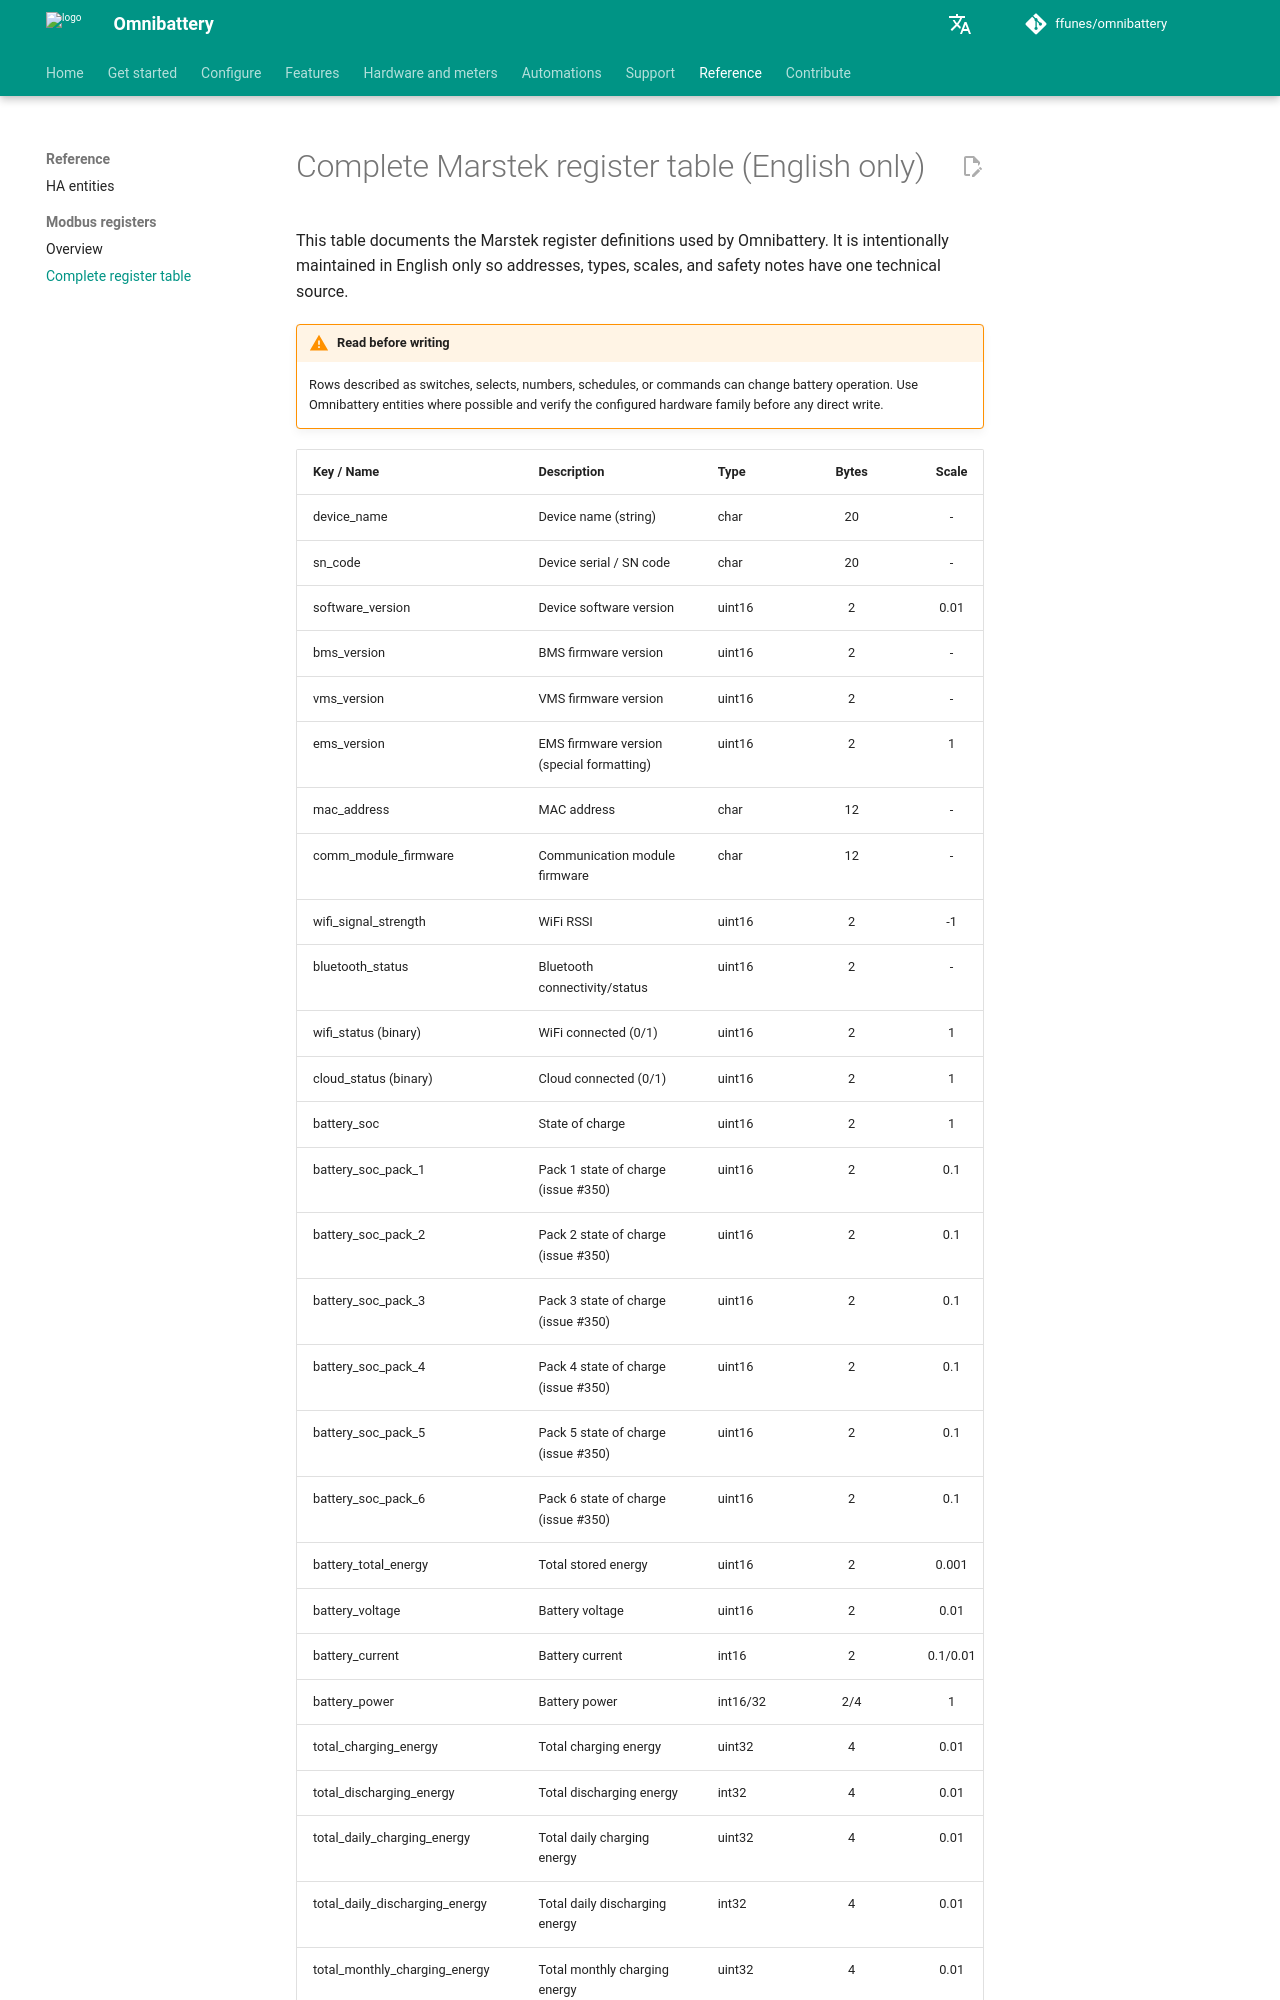

repository: JonavdBrink/Omnibattery · page: reference/registers/index.html · generator: mkdocs

# Complete Marstek register table (English only)

This table documents the Marstek register definitions used by Omnibattery. It is intentionally maintained in English only so addresses, types, scales, and safety notes have one technical source.

!!! warning "Read before writing"
    Rows described as switches, selects, numbers, schedules, or commands can change battery operation. Use Omnibattery entities where possible and verify the configured hardware family before any direct write.
